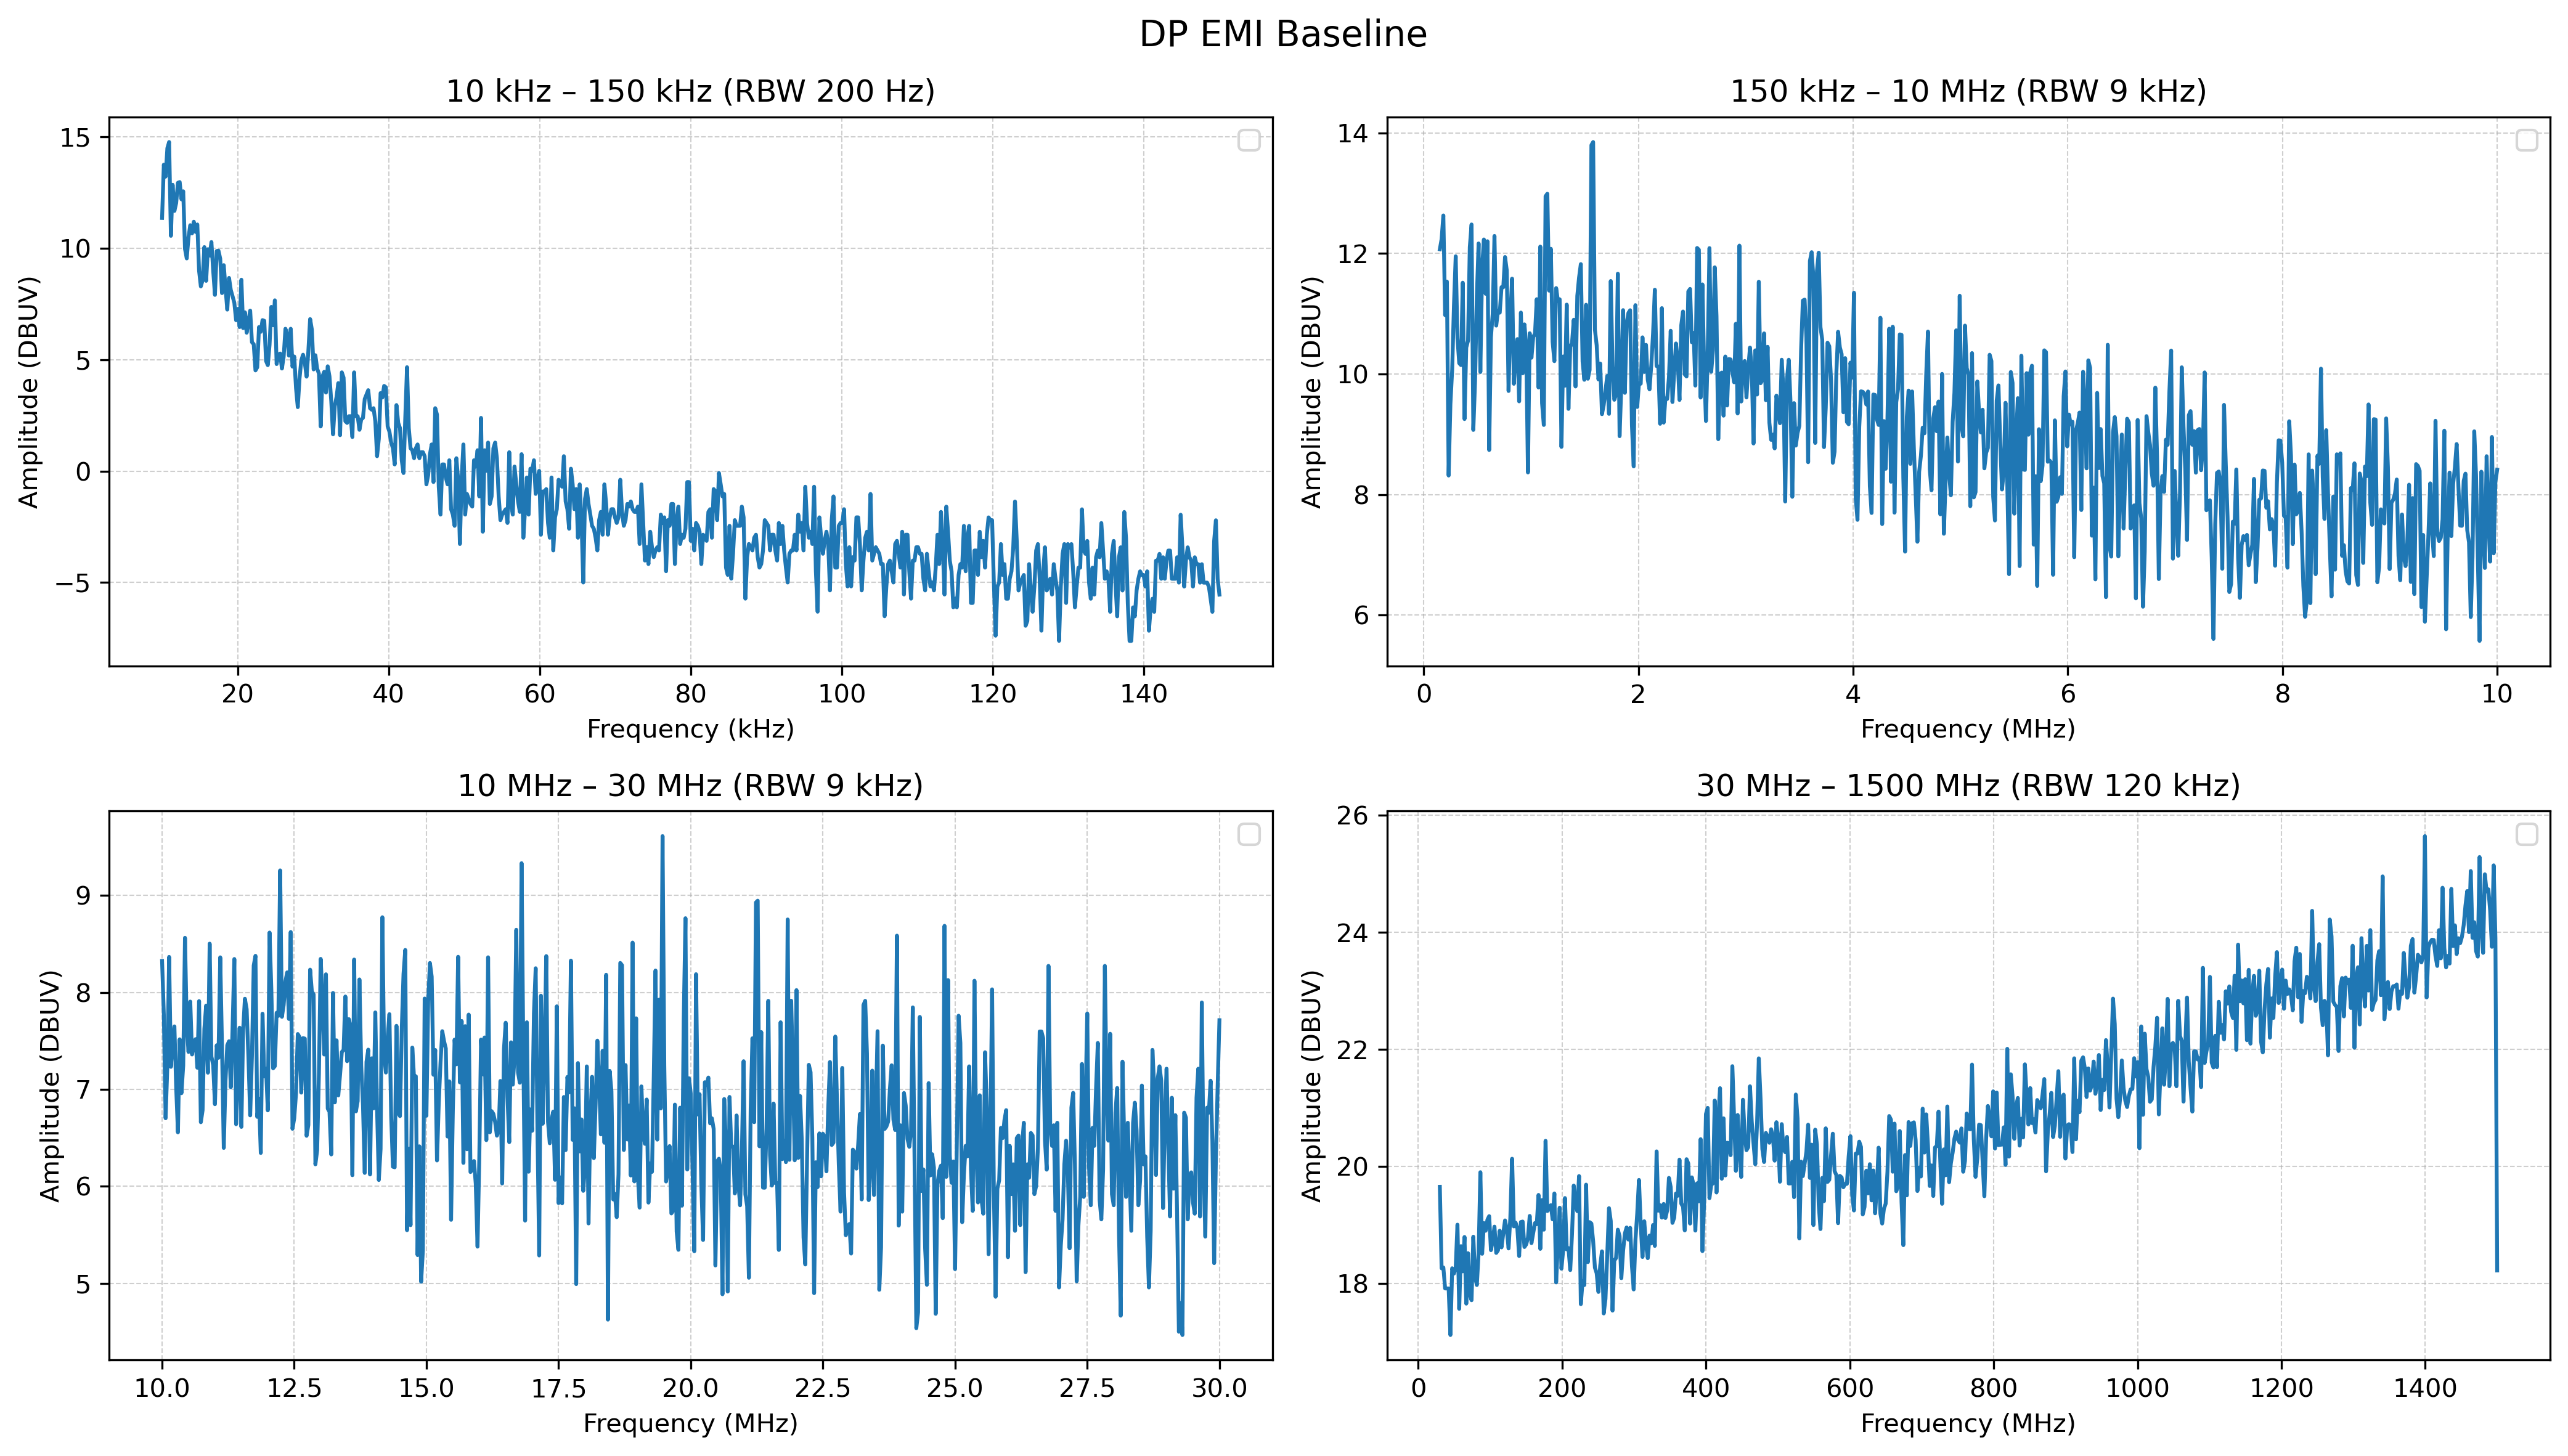

Source data for this figure (header and first rows):
band, point, freq_Hz, amplitude_dBuV
{'label': '10 kHz – 150 kHz', 'start_hz'…, 0, 10000, 11.36
{'label': '10 kHz – 150 kHz', 'start_hz'…, 1, 10233, 13.75
{'label': '10 kHz – 150 kHz', 'start_hz'…, 2, 10467, 13.21
{'label': '10 kHz – 150 kHz', 'start_hz'…, 3, 10700, 14.48
{'label': '10 kHz – 150 kHz', 'start_hz'…, 4, 10933, 14.76
{'label': '10 kHz – 150 kHz', 'start_hz'…, 5, 11167, 10.55
{'label': '10 kHz – 150 kHz', 'start_hz'…, 6, 11400, 12.84
{'label': '10 kHz – 150 kHz', 'start_hz'…, 7, 11633, 11.67
{'label': '10 kHz – 150 kHz', 'start_hz'…, 8, 11867, 12.02
{'label': '10 kHz – 150 kHz', 'start_hz'…, 9, 12100, 12.93
{'label': '10 kHz – 150 kHz', 'start_hz'…, 10, 12333, 12.96
{'label': '10 kHz – 150 kHz', 'start_hz'…, 11, 12567, 12.19
{'label': '10 kHz – 150 kHz', 'start_hz'…, 12, 12800, 12.55
{'label': '10 kHz – 150 kHz', 'start_hz'…, 13, 13033, 9.969
{'label': '10 kHz – 150 kHz', 'start_hz'…, 14, 13267, 9.538
{'label': '10 kHz – 150 kHz', 'start_hz'…, 15, 13500, 10.5
{'label': '10 kHz – 150 kHz', 'start_hz'…, 16, 13733, 11.03
{'label': '10 kHz – 150 kHz', 'start_hz'…, 17, 13967, 10.66
{'label': '10 kHz – 150 kHz', 'start_hz'…, 18, 14200, 11.18
{'label': '10 kHz – 150 kHz', 'start_hz'…, 19, 14433, 10.73
{'label': '10 kHz – 150 kHz', 'start_hz'…, 20, 14667, 11.06
{'label': '10 kHz – 150 kHz', 'start_hz'…, 21, 14900, 8.981
{'label': '10 kHz – 150 kHz', 'start_hz'…, 22, 15133, 8.284
{'label': '10 kHz – 150 kHz', 'start_hz'…, 23, 15367, 8.566
{'label': '10 kHz – 150 kHz', 'start_hz'…, 24, 15600, 10.05
{'label': '10 kHz – 150 kHz', 'start_hz'…, 25, 15833, 8.533
{'label': '10 kHz – 150 kHz', 'start_hz'…, 26, 16067, 9.951
{'label': '10 kHz – 150 kHz', 'start_hz'…, 27, 16300, 9.667
{'label': '10 kHz – 150 kHz', 'start_hz'…, 28, 16533, 10.27
{'label': '10 kHz – 150 kHz', 'start_hz'…, 29, 16767, 8.994
{'label': '10 kHz – 150 kHz', 'start_hz'…, 30, 17000, 7.904
{'label': '10 kHz – 150 kHz', 'start_hz'…, 31, 17233, 9.871
{'label': '10 kHz – 150 kHz', 'start_hz'…, 32, 17467, 9.887
{'label': '10 kHz – 150 kHz', 'start_hz'…, 33, 17700, 9.527
{'label': '10 kHz – 150 kHz', 'start_hz'…, 34, 17933, 7.984
{'label': '10 kHz – 150 kHz', 'start_hz'…, 35, 18167, 9.237
{'label': '10 kHz – 150 kHz', 'start_hz'…, 36, 18400, 8.212
{'label': '10 kHz – 150 kHz', 'start_hz'…, 37, 18633, 7.242
{'label': '10 kHz – 150 kHz', 'start_hz'…, 38, 18867, 8.664
{'label': '10 kHz – 150 kHz', 'start_hz'…, 39, 19100, 8.123
{'label': '10 kHz – 150 kHz', 'start_hz'…, 40, 19333, 7.841
{'label': '10 kHz – 150 kHz', 'start_hz'…, 41, 19567, 7.548
{'label': '10 kHz – 150 kHz', 'start_hz'…, 42, 19800, 6.767
{'label': '10 kHz – 150 kHz', 'start_hz'…, 43, 20033, 7.277
{'label': '10 kHz – 150 kHz', 'start_hz'…, 44, 20267, 6.46
{'label': '10 kHz – 150 kHz', 'start_hz'…, 45, 20500, 8.584
{'label': '10 kHz – 150 kHz', 'start_hz'…, 46, 20733, 6.414
{'label': '10 kHz – 150 kHz', 'start_hz'…, 47, 20967, 7.123
{'label': '10 kHz – 150 kHz', 'start_hz'…, 48, 21200, 6.207
{'label': '10 kHz – 150 kHz', 'start_hz'…, 49, 21433, 6.749
{'label': '10 kHz – 150 kHz', 'start_hz'…, 50, 21667, 7.199
{'label': '10 kHz – 150 kHz', 'start_hz'…, 51, 21900, 5.783
{'label': '10 kHz – 150 kHz', 'start_hz'…, 52, 22133, 5.691
{'label': '10 kHz – 150 kHz', 'start_hz'…, 53, 22367, 4.515
{'label': '10 kHz – 150 kHz', 'start_hz'…, 54, 22600, 4.656
{'label': '10 kHz – 150 kHz', 'start_hz'…, 55, 22833, 6.46
{'label': '10 kHz – 150 kHz', 'start_hz'…, 56, 23067, 6.247
{'label': '10 kHz – 150 kHz', 'start_hz'…, 57, 23300, 6.772
{'label': '10 kHz – 150 kHz', 'start_hz'…, 58, 23533, 6.74
{'label': '10 kHz – 150 kHz', 'start_hz'…, 59, 23767, 4.939
... 2,344 more rows
